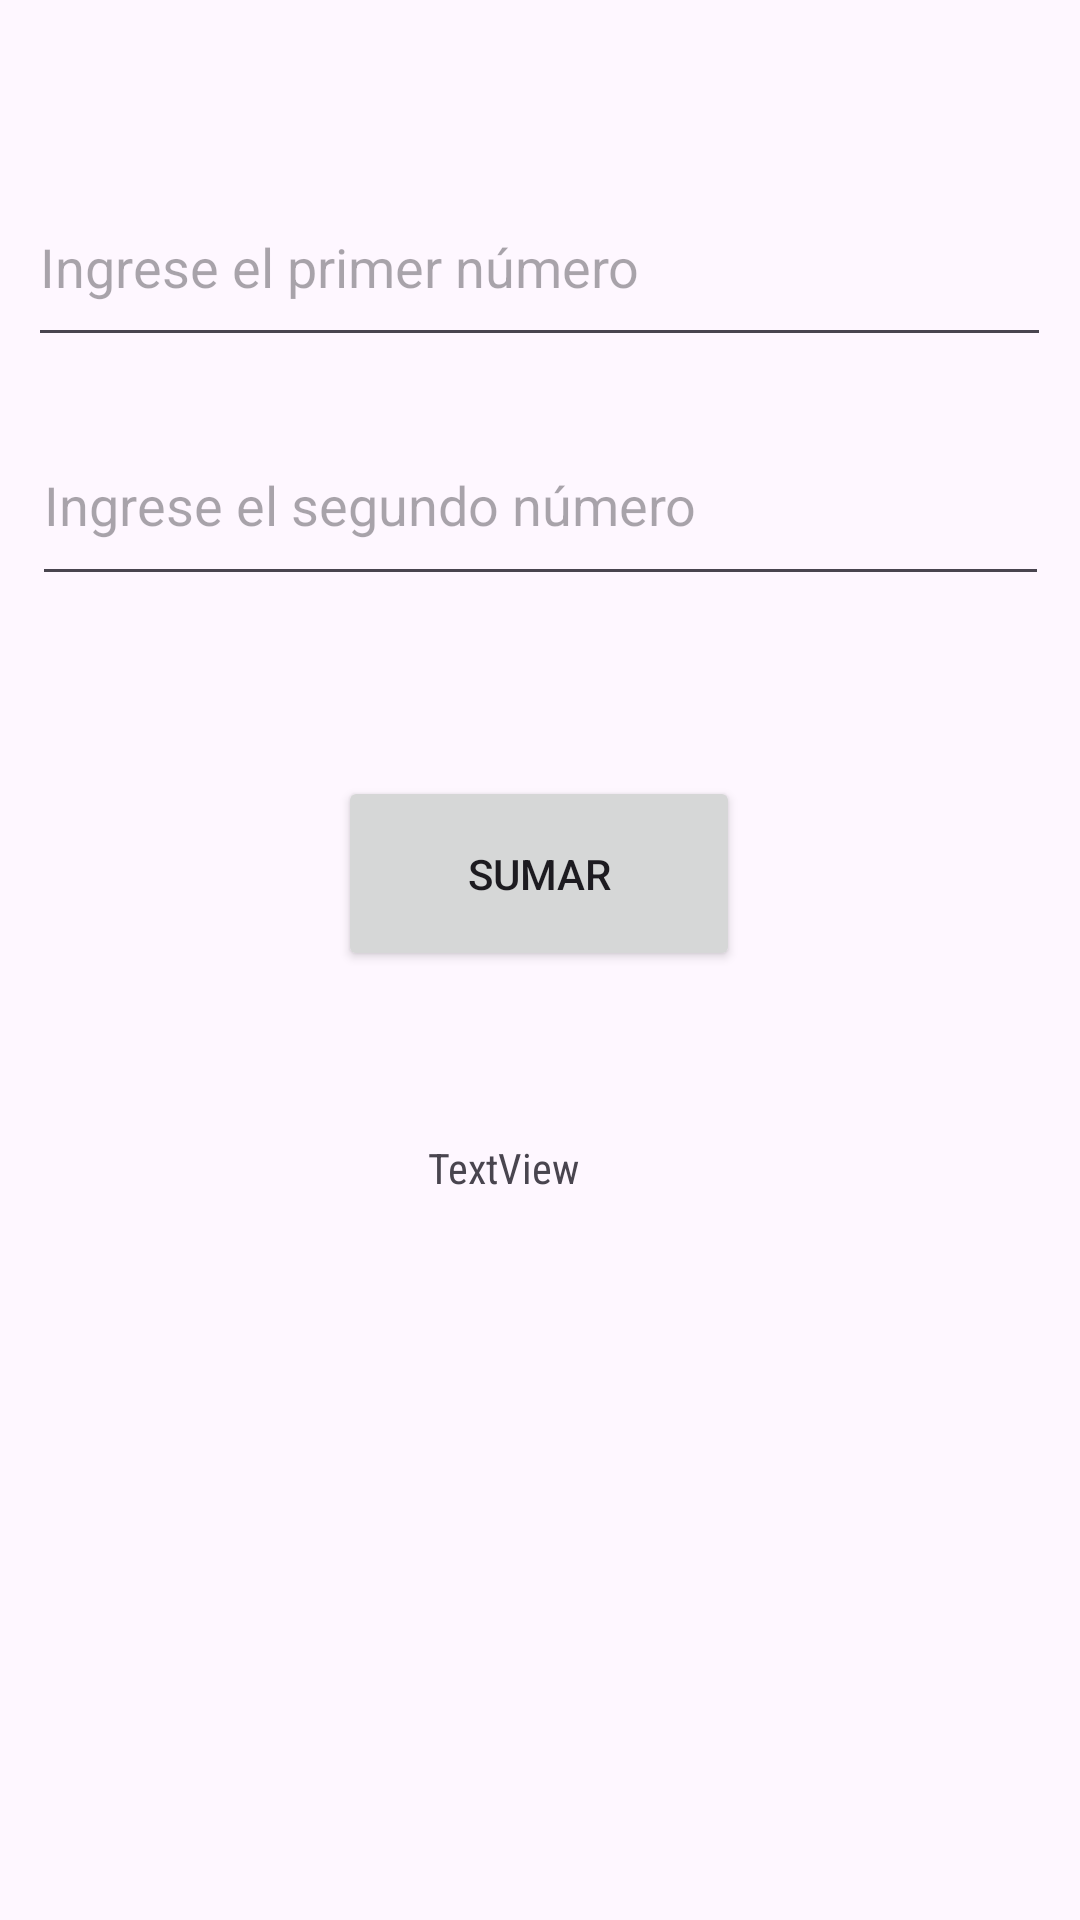

Here is an Android app screen rendered from its layout file. Give the layout XML and the strings, colors and styles it references.
<!-- AndroidManifest.xml: application theme Theme.ProgramacionDiana -->
<!-- res/layout/activity_main.xml -->
<?xml version="1.0" encoding="utf-8"?>
<androidx.constraintlayout.widget.ConstraintLayout xmlns:android="http://schemas.android.com/apk/res/android"
    xmlns:app="http://schemas.android.com/apk/res-auto"
    xmlns:tools="http://schemas.android.com/tools"
    android:id="@+id/main"
    android:layout_width="match_parent"
    android:layout_height="match_parent"
    tools:context=".MainActivity">

    <EditText
        android:id="@+id/txtNum1"
        android:layout_width="341dp"
        android:layout_height="63dp"
        android:ems="10"
        android:hint="Ingrese el primer número"
        android:inputType="text"
        app:layout_constraintBottom_toTopOf="@+id/txtNum2"
        app:layout_constraintEnd_toEndOf="parent"
        app:layout_constraintHorizontal_bias="0.485"
        app:layout_constraintStart_toStartOf="parent"
        app:layout_constraintTop_toTopOf="parent"
        app:layout_constraintVertical_bias="0.78" />

    <EditText
        android:id="@+id/txtNum2"
        android:layout_width="339dp"
        android:layout_height="64dp"
        android:layout_marginBottom="60dp"
        android:ems="10"
        android:hint="Ingrese el segundo número"
        android:inputType="text"
        app:layout_constraintBottom_toTopOf="@+id/btnSumar"
        app:layout_constraintEnd_toEndOf="parent"
        app:layout_constraintStart_toStartOf="parent" />

    <Button
        android:id="@+id/btnSumar"
        android:layout_width="134dp"
        android:layout_height="65dp"
        android:text="Sumar"
        app:layout_constraintBottom_toBottomOf="parent"
        app:layout_constraintEnd_toEndOf="parent"
        app:layout_constraintHorizontal_bias="0.498"
        app:layout_constraintStart_toStartOf="parent"
        app:layout_constraintTop_toTopOf="parent"
        app:layout_constraintVertical_bias="0.45" />

    <TextView
        android:id="@+id/txtResultado"
        android:layout_width="75dp"
        android:layout_height="38dp"
        android:layout_marginTop="56dp"
        android:fontFamily="sans-serif-condensed"
        android:text="TextView"
        app:layout_constraintEnd_toEndOf="parent"
        app:layout_constraintStart_toStartOf="parent"
        app:layout_constraintTop_toBottomOf="@+id/btnSumar" />
</androidx.constraintlayout.widget.ConstraintLayout>
<!-- resources referenced by this layout -->
<resources>
  <style name="Theme.ProgramacionDiana" parent="Base.Theme.ProgramacionDiana" />
  <style name="Base.Theme.ProgramacionDiana" parent="Theme.Material3.DayNight.NoActionBar">
          
          
      </style>
</resources>
